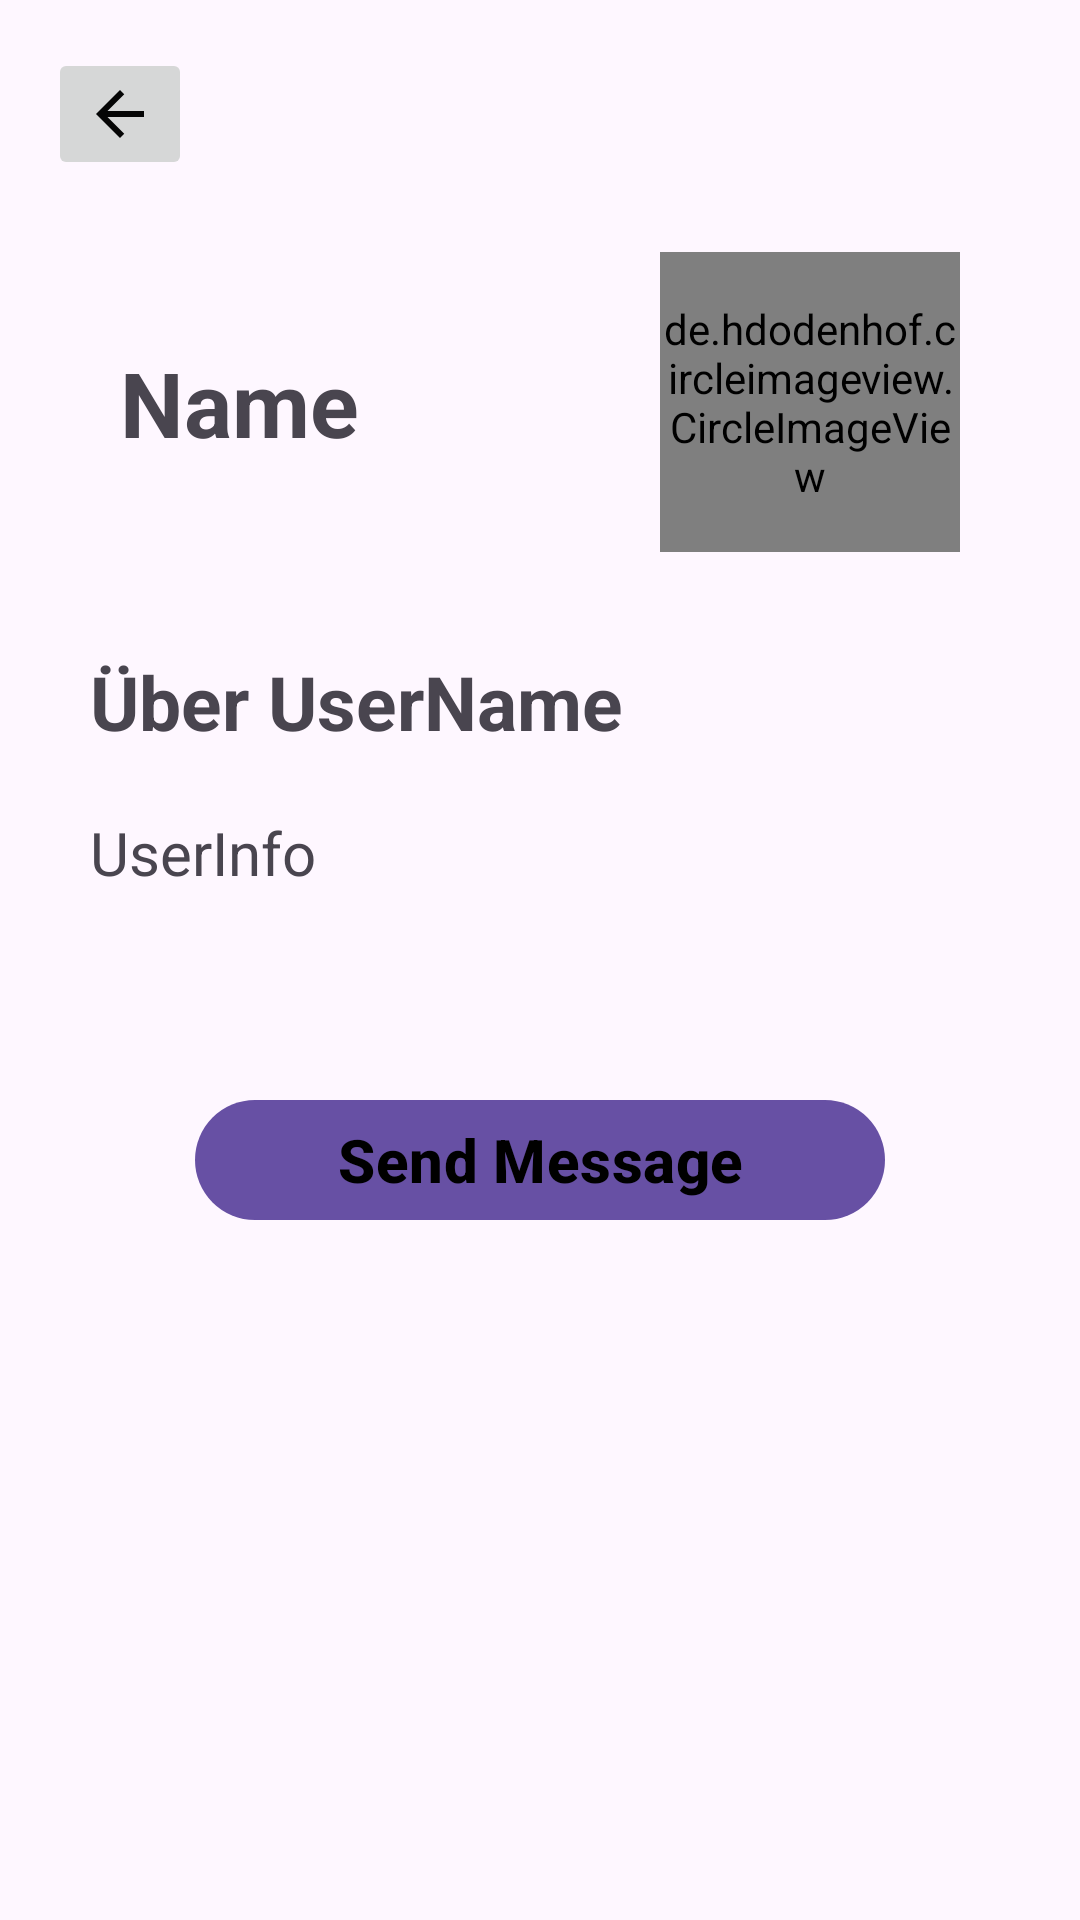

The Android layout XML behind this screen, and the referenced resources:
<!-- AndroidManifest.xml: application theme Theme.Mapped -->
<!-- res/layout/activity_user_profile_page.xml -->
<?xml version="1.0" encoding="utf-8"?>
<LinearLayout xmlns:android="http://schemas.android.com/apk/res/android"
    xmlns:app="http://schemas.android.com/apk/res-auto"
    xmlns:tools="http://schemas.android.com/tools"
    android:layout_width="match_parent"
    android:layout_height="match_parent"
    android:orientation="vertical"
    tools:context=".ui.profil.UserProfilePage">

    <ImageButton
        android:id="@+id/btn_back2"
        android:layout_width="wrap_content"
        android:layout_height="wrap_content"
        android:layout_marginStart="16dp"
        android:layout_marginTop="16dp"
        android:src="@drawable/back_icon"
        app:layout_constraintStart_toStartOf="parent"
        app:layout_constraintTop_toTopOf="parent" />

    <androidx.constraintlayout.widget.ConstraintLayout
        android:layout_width="match_parent"
        android:layout_height="wrap_content"
        android:orientation="horizontal"
        android:layout_marginTop="16dp">

        <TextView
            android:id="@+id/tv_userProfileName"
            android:layout_width="wrap_content"
            android:layout_height="wrap_content"
            android:layout_gravity="center_vertical"
            android:layout_marginStart="40dp"
            android:text="Name"
            android:textSize="30sp"
            android:textStyle="bold"
            app:layout_constraintBottom_toBottomOf="parent"
            app:layout_constraintStart_toStartOf="parent"
            app:layout_constraintTop_toTopOf="parent" />

        <de.hdodenhof.circleimageview.CircleImageView
            android:id="@+id/iv_userProfilePic"
            android:layout_width="100dp"
            android:layout_height="100dp"
            android:layout_marginTop="8dp"
            android:layout_marginEnd="40dp"
            android:layout_marginBottom="8dp"
            android:maxWidth="50dp"
            android:maxHeight="50dp"
            android:minWidth="100dp"
            android:minHeight="100dp"
            android:src="@drawable/person_icon"
            app:layout_constraintBottom_toBottomOf="parent"
            app:layout_constraintEnd_toEndOf="parent"
            app:layout_constraintTop_toTopOf="parent" />


    </androidx.constraintlayout.widget.ConstraintLayout>

    <TextView
        android:id="@+id/tv_ueberName"
        android:layout_width="wrap_content"
        android:layout_height="wrap_content"
        android:layout_marginLeft="30dp"
        android:layout_marginTop="25dp"
        android:text="Über UserName"
        android:textSize="25dp"
        android:textStyle="bold" />

    <TextView
        android:id="@+id/tv_userInfo"
        android:layout_width="match_parent"
        android:layout_height="wrap_content"
        android:layout_marginLeft="30dp"
        android:layout_marginTop="20dp"
        android:layout_marginRight="30dp"
        android:text="UserInfo"
        android:textSize="20dp" />

    <Button
        android:id="@+id/send_message_request_button"
        android:layout_width="match_parent"
        android:layout_height="wrap_content"
        android:layout_marginTop="65dp"
        android:layout_marginLeft="65dp"
        android:layout_marginRight="65dp"
        android:textColor="@color/black"
        android:textStyle="bold"
        android:textSize="20sp"
        android:text="Send Message"
        android:textAllCaps="false"/>

    <Button
        android:id="@+id/decline_message_request_button"
        android:layout_width="match_parent"
        android:layout_height="wrap_content"
        android:layout_marginTop="65dp"
        android:layout_marginLeft="65dp"
        android:layout_marginRight="65dp"
        android:textColor="@color/black"
        android:textStyle="bold"
        android:textSize="20sp"
        android:visibility="invisible"
        android:text="Cancel Chat Request"
        android:textAllCaps="false"/>
</LinearLayout>
<!-- resources referenced by this layout -->
<resources>
  <color name="black">#FF000000</color>
  <!-- drawable back_icon (drawable) -->
  <vector
      android:height="24dp"
      android:viewportHeight="24"
      android:viewportWidth="24"
      android:width="24dp"
      xmlns:android="http://schemas.android.com/apk/res/android">
      <path
          android:fillColor="#FA000000"
          android:pathData="M20,11H7.83l5.59,-5.59L12,4l-8,8 8,8 1.41,-1.41L7.83,13H20v-2z"/>
  </vector>
  <style name="Theme.Mapped" parent="Theme.MaterialComponents.DayNight.DarkActionBar">
          
          <item name="colorPrimary">@color/purple_500</item>
          <item name="colorPrimaryVariant">@color/purple_700</item>
          <item name="colorOnPrimary">@color/white</item>
          
          <item name="colorSecondary">@color/teal_200</item>
          <item name="colorSecondaryVariant">@color/teal_700</item>
          <item name="colorOnSecondary">@color/black</item>
          
          <item name="android:statusBarColor">?attr/colorPrimaryVariant</item>
          
      </style>
  <color name="purple_500">#FF6200EE</color>
  <color name="purple_700">#FF3700B3</color>
  <color name="white">#FFFFFFFF</color>
  <color name="teal_200">#FF03DAC5</color>
  <color name="teal_700">#FF018786</color>
</resources>
